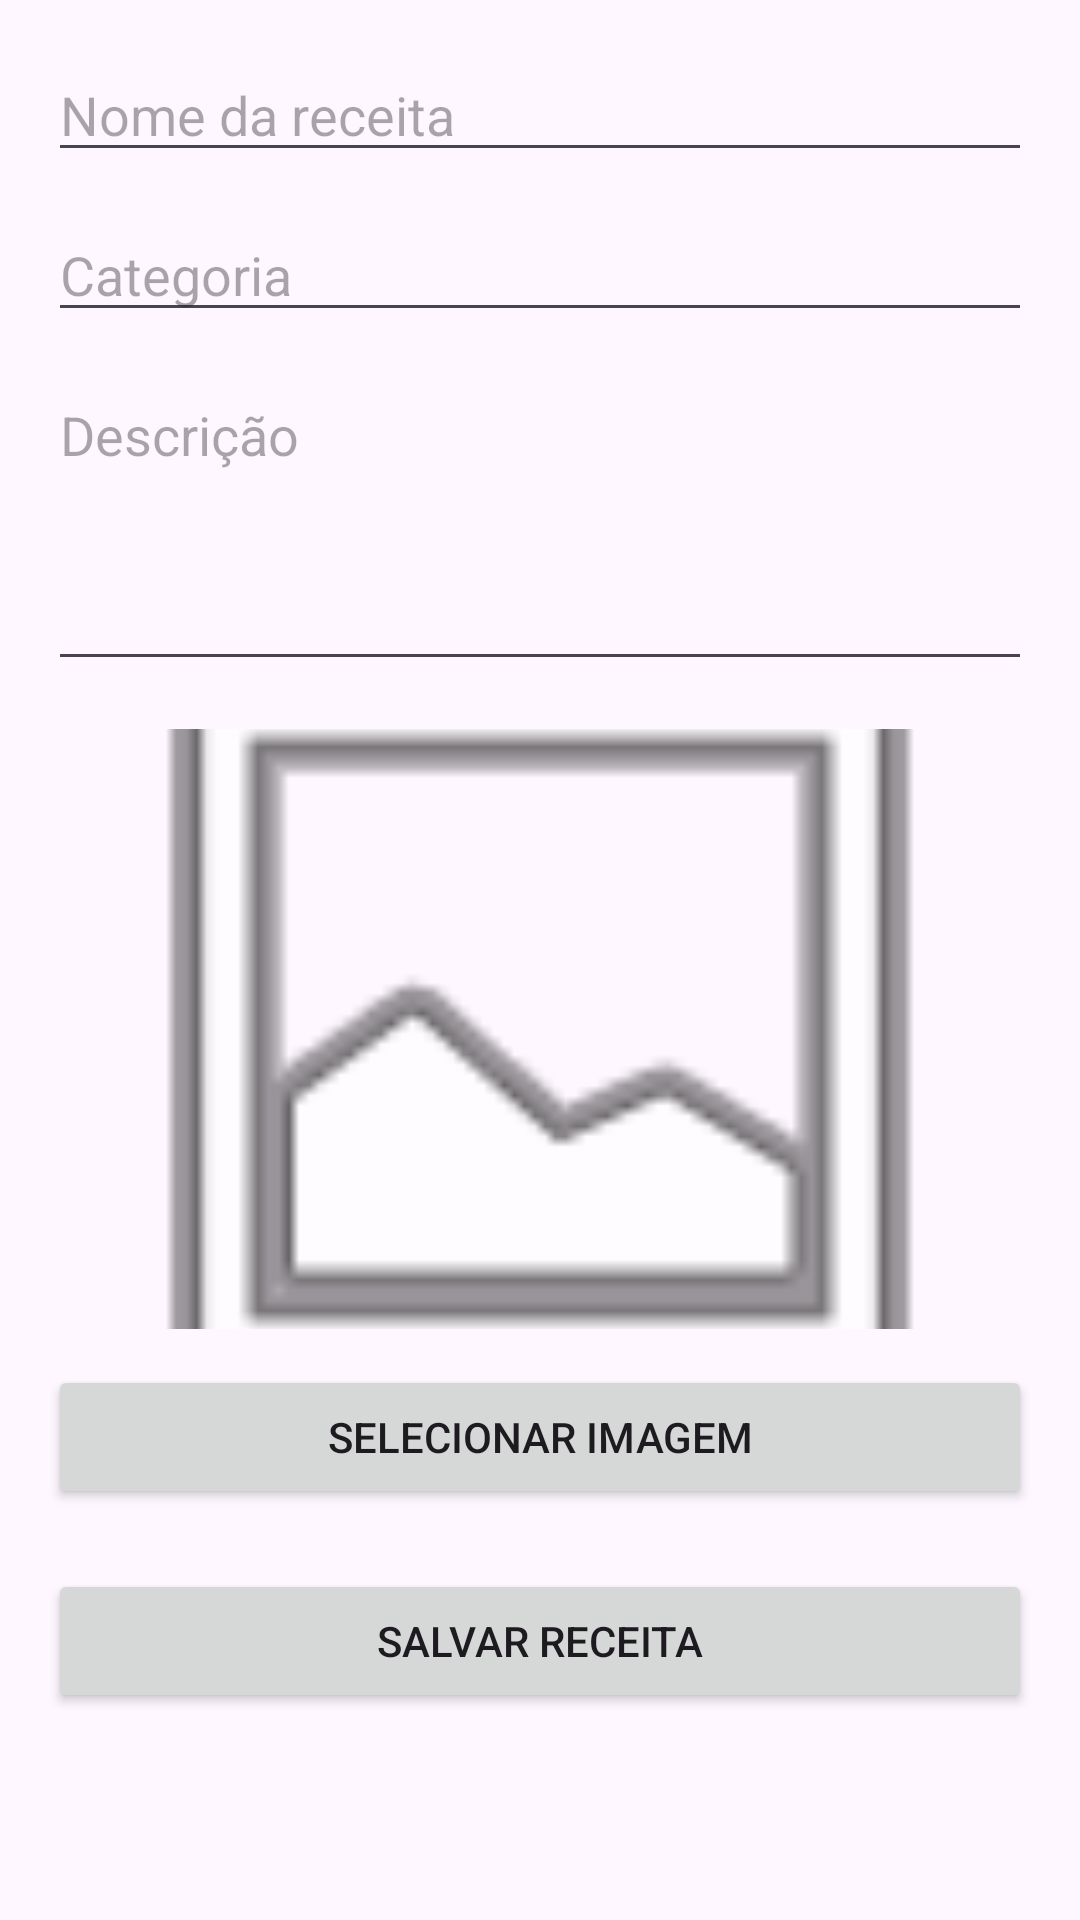

Produce the Android XML layout that renders to this screen, including the resource entries it uses.
<!-- AndroidManifest.xml: application theme Theme.Crochetar -->
<!-- res/layout/activity_nova_receita.xml -->
<?xml version="1.0" encoding="utf-8"?>
<ScrollView xmlns:android="http://schemas.android.com/apk/res/android"
    android:layout_width="match_parent"
    android:layout_height="match_parent">

    <LinearLayout
        android:layout_width="match_parent"
        android:layout_height="wrap_content"
        android:orientation="vertical"
        android:padding="16dp">

        <EditText
            android:id="@+id/edtNome"
            android:layout_width="match_parent"
            android:layout_height="wrap_content"
            android:hint="Nome da receita"/>

        <EditText
            android:id="@+id/edtCategoria"
            android:layout_width="match_parent"
            android:layout_height="wrap_content"
            android:hint="Categoria"
            android:layout_marginTop="12dp"/>

        <EditText
            android:id="@+id/edtDescricao"
            android:layout_width="match_parent"
            android:layout_height="wrap_content"
            android:hint="Descrição"
            android:minLines="4"
            android:gravity="top"
            android:layout_marginTop="12dp"/>

        <ImageView
            android:id="@+id/imgPreview"
            android:layout_width="match_parent"
            android:layout_height="200dp"
            android:layout_marginTop="16dp"
            android:scaleType="centerCrop"
            android:src="@android:drawable/ic_menu_gallery"/>

        <Button
            android:id="@+id/btnSelecionarImagem"
            android:layout_width="match_parent"
            android:layout_height="wrap_content"
            android:text="Selecionar Imagem"
            android:layout_marginTop="12dp"/>

        <Button
            android:id="@+id/btnSalvar"
            android:layout_width="match_parent"
            android:layout_height="wrap_content"
            android:text="Salvar Receita"
            android:layout_marginTop="20dp"/>

    </LinearLayout>

</ScrollView>
<!-- resources referenced by this layout -->
<resources>
  <style name="Theme.Crochetar" parent="Theme.Material3.Light.NoActionBar" />
</resources>
